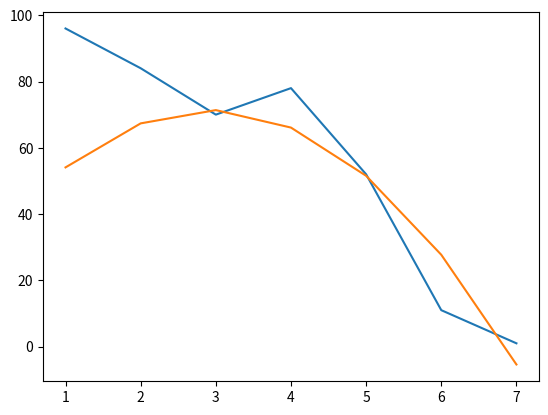

Python code for this plot:
import random
import time
import matplotlib.pyplot as plt
import numpy as np

S = [(1,96),(2,84),(3,70),(4,78),(5,52),(6,11),(7,1)]

X2 = np.matrix([[1., x, x**2] for x,_ in S])
y2 = np.matrix([[y] for _,y in S])
theta2 = np.matrix([[random.randint(-100,100)],[random.randint(-100,100)],[random.randint(-100,100)]])
X = [x for x,_ in S ]
y = [x for _,x in S ]

def hyp(theta, X):
    return np.transpose(theta) * np.transpose(X)

result = hyp(theta2, X2)
# print(X2, X2.shape)
# print(y2, y2.shape)
# print(theta2, theta2.shape)
# print(result)
# print(result.shape)

def loss2(theta, X, y):
    hypot = hyp(theta, X)
    return 1/X.shape[0] * np.square((np.transpose(hypot) - y )).sum()

strata = loss2(theta2, X2, y2)
print(strata)

def alg2():
    learning_rate = 0.001
    theta2 = np.matrix([[random.randint(-100,100)],[random.randint(-100,100)],[random.randint(-100,100)]])
    loss_history = []
    m = X2.shape[0]
    for itera in range(50):
        tmp_theta = np.zeros(theta2.shape)
        hypothesis = hyp(theta2, X2)
        different = hypothesis - np.transpose(y2)
        tmp_theta[0] = theta2[0] - 1/m * np.multiply(np.transpose(different), X2[:,0]).sum() * learning_rate
        tmp_theta[1] = theta2[1] - 1/m * np.multiply(np.transpose(different), X2[:,1]).sum() * learning_rate
        tmp_theta[2] = theta2[2] - 1/m * np.multiply(np.transpose(different), X2[:,2]).sum() * learning_rate
        print(tmp_theta, loss2(tmp_theta, X2, y2))
        # time.sleep(1)
        theta2 = tmp_theta.copy()
        loss_history.append(loss2(theta2, X2, y2))
        if len(loss_history) > 2:
            if loss_history[itera-1] - loss_history[itera] < 1:
                break

    plt.plot(range(len(loss_history)), loss_history)
    plt.xlabel('iteration')
    plt.ylabel('loss')
    plt.show()
    plt.clf()
    return theta2
theta2 = alg2()
def f(x):
    return theta2[0] + theta2[1] * x + theta2[2]*x*x

plt.plot(X,y, X, [f(x) for x in X])
plt.show()

# X = [x for x,_ in S ]
# y = [x for _,x in S ]

# print(X,y)

# plt.plot(X,y)
# plt.xlabel('year')
# plt.ylabel('activity')
# plt.savefig('initial_data.png')
# plt.clf()

# def loss(theta, X, y):
#     m = len(X)
#     sum_loss = 0
#     for i in range(m):
#         hypothesis = theta[0] + theta[1] * X[i]
#         sq_diff = (hypothesis - y[i])**2
#         sum_loss += sq_diff
#     return 1/(2*m) * sum_loss

# def alg():
#     m = len(X)
#     theta = [random.randrange(-10,10,1), random.randrange(-10,10,1)]
#     learning_rate = 0.03
#     loss_history = []
#     for itera in range(5000):
#         d_dt0 = 0
#         d_dt1 = 0
#         for i in range(m):
#             sum0 = (theta[0] + (theta[1] * X[i] )) - y[i]
#             sum1 = ((theta[0] + (theta[1] * X[i] )) - y[i]) * X[i]
#             d_dt0 += sum0
#             d_dt1 += sum1

#         d_dt0 *= 1/m 
#         d_dt1 *= 1/m
#         theta[0] = theta[0] - learning_rate * d_dt0
#         theta[1] = theta[1] - learning_rate * d_dt1
#         los = loss(theta, X, y)
#         loss_history.append(los)
#         if len(loss_history) > 2:
#             if loss_history[itera-1] - loss_history[itera] < 0.001:
#                 break
#     plt.plot(range(len(loss_history)), loss_history)
#     plt.xlabel('iteration')
#     plt.ylabel('loss')
#     plt.savefig('loss_over_iteration.png')
#     plt.clf()
#     return loss_history, theta

# loss_history, theta = alg()
# def f(x):
#     return theta[0] + theta[1]*x

# plt.plot(X,y,X,[f(x) for x in X])
# plt.xlabel('year')
# plt.ylabel('acticity')
# plt.savefig('hypothesis.png')

# print(theta)
# print(f"Strata w ostatnim kroku: {loss_history[-1]}")
